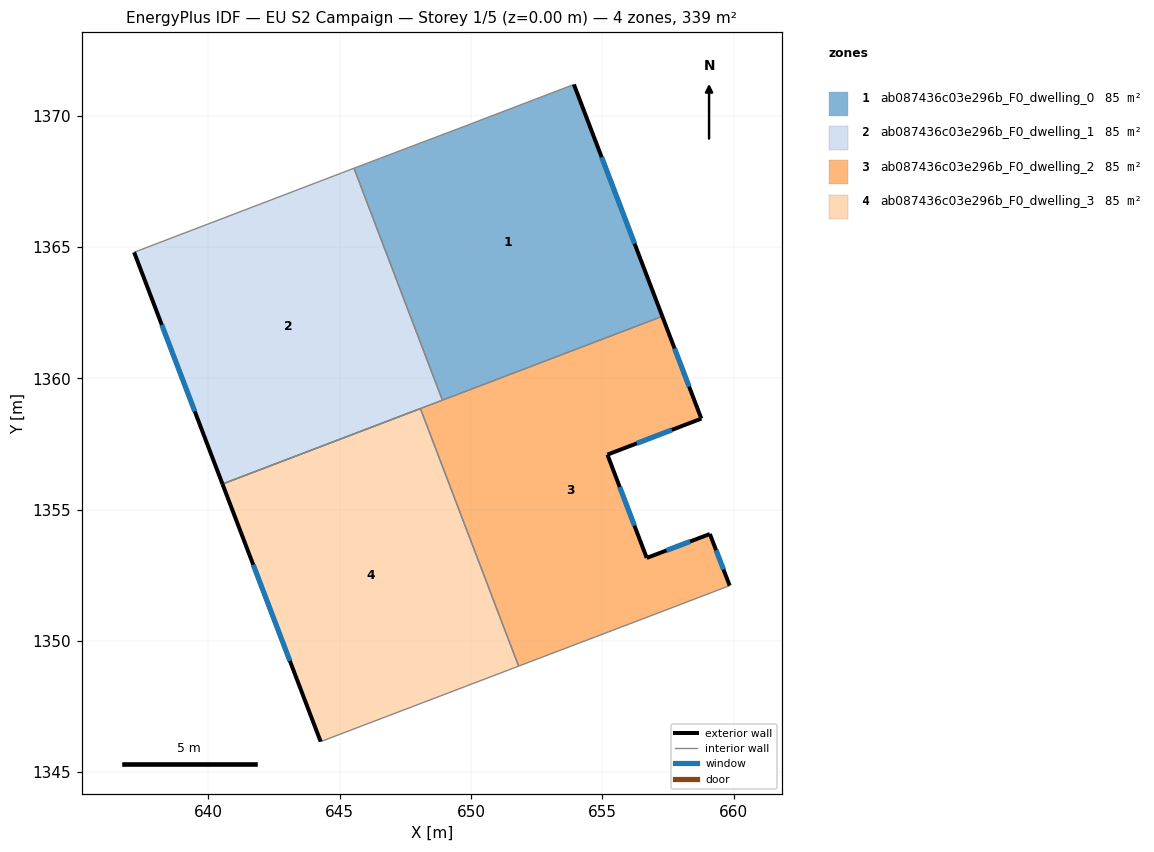
=== STOREY PLAN SPEC (per zone: floor XY polygon, exterior-wall plan segments, windows/doors) ===
zone 1: ab087436c03e296b_F0_dwelling_0  (84.7 m²)
  floor: (653.92, 1371.19) (657.29, 1362.36) (648.91, 1359.17) (645.55, 1368.00) (646.52, 1368.37) (649.73, 1369.58)
  exterior wall: (657.29, 1362.36) – (653.92, 1371.19)  [9.4 m]
    window: (656.23, 1365.12) – (654.98, 1368.42)  [3.9 m²]
  interior walls: 5
zone 2: ab087436c03e296b_F0_dwelling_1  (84.7 m²)
  floor: (645.55, 1368.00) (648.91, 1359.17) (640.54, 1355.97) (637.17, 1364.80)
  exterior wall: (637.17, 1364.80) – (640.54, 1355.97)  [9.4 m]
    window: (638.23, 1362.03) – (639.48, 1358.74)  [3.9 m²]
  interior walls: 4
zone 3: ab087436c03e296b_F0_dwelling_2  (84.7 m²)
  floor: (657.29, 1362.36) (658.77, 1358.46) (655.20, 1357.09) (656.69, 1353.16) (659.10, 1354.07) (659.85, 1352.10) (656.03, 1350.64) (655.68, 1350.51) (651.81, 1349.04) (648.08, 1358.84)
  exterior wall: (658.77, 1358.46) – (657.29, 1362.36)  [4.2 m]
    window: (658.31, 1359.68) – (657.75, 1361.14)  [1.7 m²]
  exterior wall: (655.20, 1357.09) – (658.77, 1358.46)  [3.8 m]
    window: (656.32, 1357.52) – (657.65, 1358.03)  [1.6 m²]
  exterior wall: (656.69, 1353.16) – (655.20, 1357.09)  [4.2 m]
    window: (656.22, 1354.39) – (655.67, 1355.86)  [1.8 m²]
  exterior wall: (659.10, 1354.07) – (656.69, 1353.16)  [2.6 m]
    window: (658.34, 1353.78) – (657.45, 1353.44)  [1.1 m²]
  exterior wall: (659.85, 1352.10) – (659.10, 1354.07)  [2.1 m]
    window: (659.62, 1352.72) – (659.33, 1353.45)  [0.9 m²]
  interior walls: 8
zone 4: ab087436c03e296b_F0_dwelling_3  (84.7 m²)
  floor: (648.08, 1358.84) (651.81, 1349.04) (644.28, 1346.16) (640.54, 1355.97)
  exterior wall: (640.54, 1355.97) – (644.28, 1346.16)  [10.5 m]
    window: (641.71, 1352.90) – (643.10, 1349.24)  [4.4 m²]
  interior walls: 3

=== DERIVED (storey summary) ===
Building: EU S2 Campaign
Storey: 1 of 5  (floor level z = 0.00 m)
Storey gross floor area: 338.7 m²
Zones on this storey: 4
  - ab087436c03e296b_F0_dwelling_0: floor 84.7 m²; exterior wall 9.4 m (28.3 m²); 1 window(s) 3.9 m²; WWR 13.9%
  - ab087436c03e296b_F0_dwelling_1: floor 84.7 m²; exterior wall 9.4 m (28.3 m²); 1 window(s) 3.9 m²; WWR 13.9%
  - ab087436c03e296b_F0_dwelling_2: floor 84.7 m²; exterior wall 16.9 m (50.6 m²); 5 window(s) 7.0 m²; WWR 13.9%
  - ab087436c03e296b_F0_dwelling_3: floor 84.7 m²; exterior wall 10.5 m (31.5 m²); 1 window(s) 4.4 m²; WWR 13.9%
Zone adjacency (shared interzone walls):
  - ab087436c03e296b_F0_dwelling_0 ↔ ab087436c03e296b_F0_dwelling_1
  - ab087436c03e296b_F0_dwelling_0 ↔ ab087436c03e296b_F0_dwelling_2
  - ab087436c03e296b_F0_dwelling_1 ↔ ab087436c03e296b_F0_dwelling_2
  - ab087436c03e296b_F0_dwelling_2 ↔ ab087436c03e296b_F0_dwelling_3